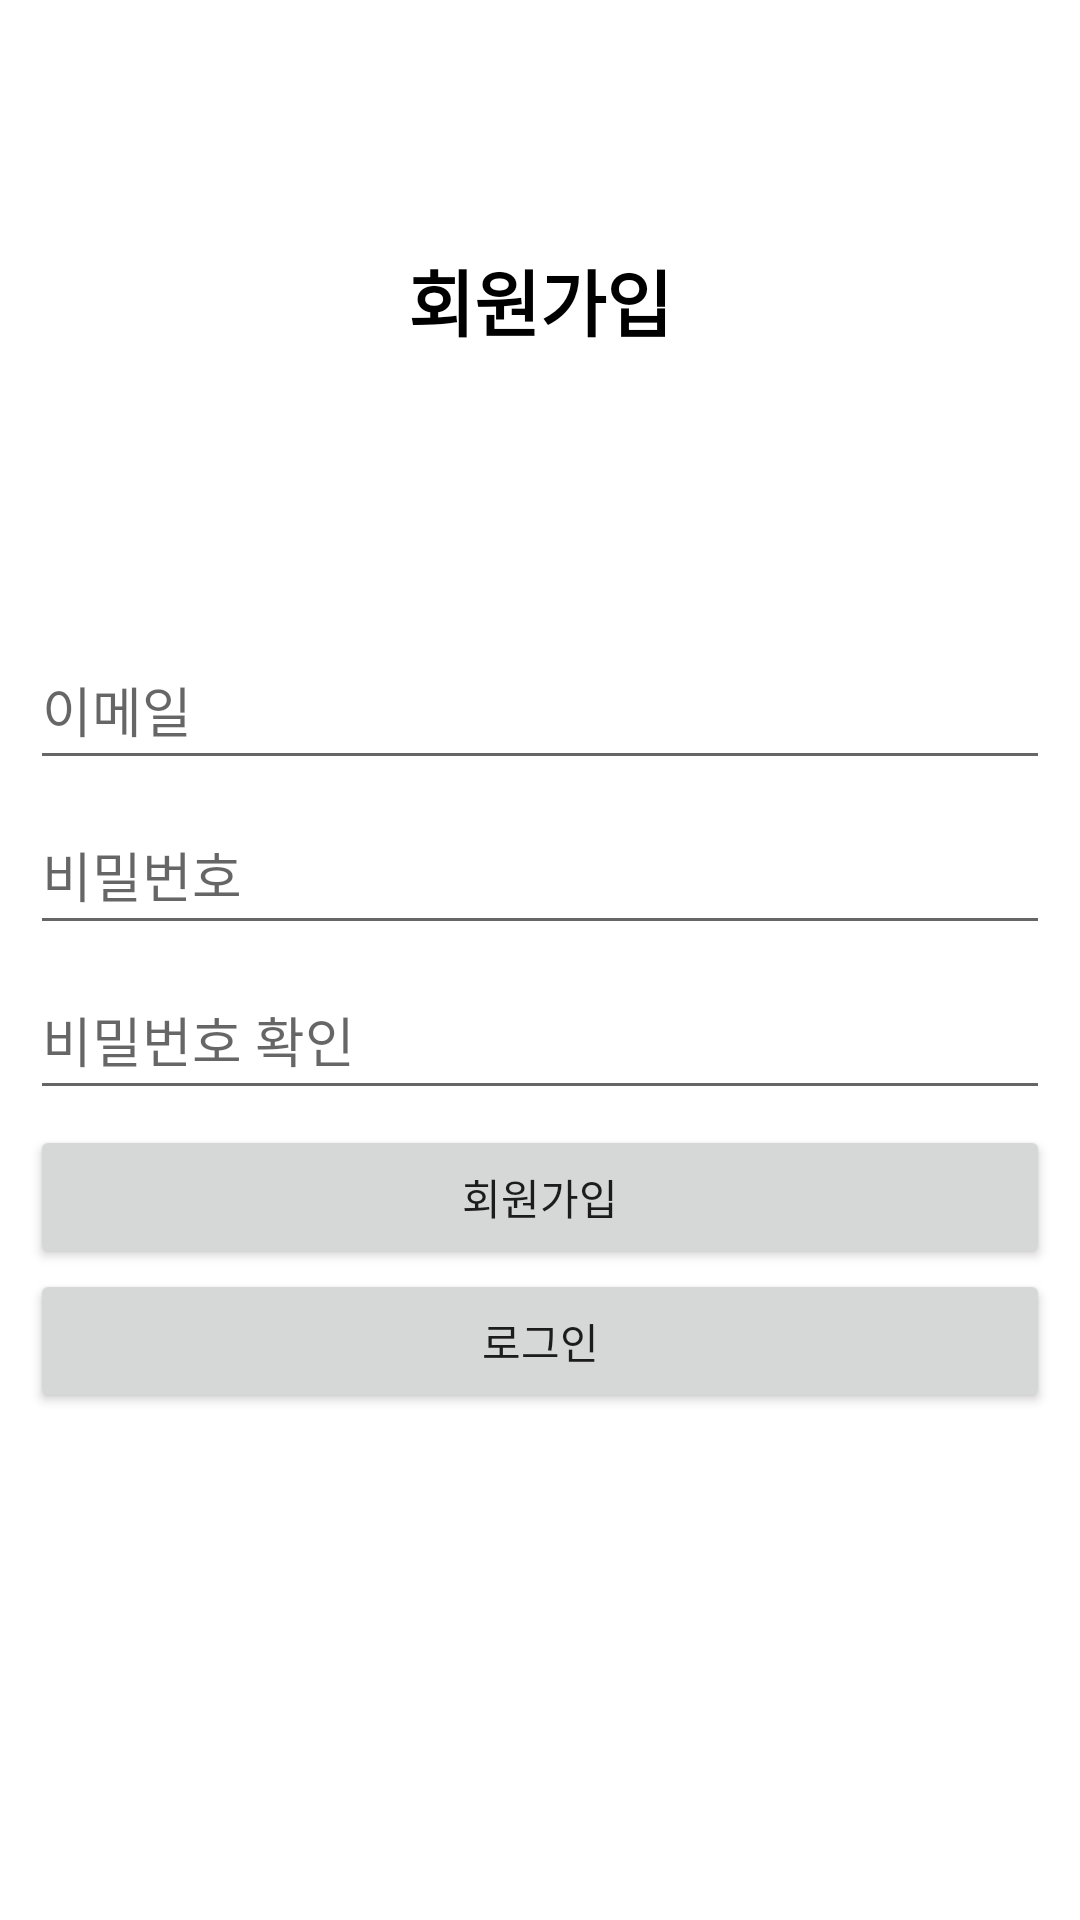

Here is an Android app screen rendered from its layout file. Give the layout XML and the strings, colors and styles it references.
<!-- AndroidManifest.xml: application theme Theme.SNS_project -->
<!-- res/layout/activity_sign_up.xml -->
<?xml version="1.0" encoding="utf-8"?>
<LinearLayout xmlns:android="http://schemas.android.com/apk/res/android"
    xmlns:app="http://schemas.android.com/apk/res-auto"
    xmlns:tools="http://schemas.android.com/tools"
    android:layout_width="match_parent"
    android:layout_height="match_parent"
    android:orientation="vertical"
    tools:context=".activity.MainActivity">

    <TextView
        android:id="@+id/textView"
        android:layout_width="match_parent"
        android:layout_height="200dp"
        android:gravity="center"
        android:text="회원가입"
        android:textColor="#000000"
        android:textSize="24sp"
        android:textStyle="bold" />

    <LinearLayout
        android:layout_width="match_parent"
        android:layout_height="match_parent"
        android:orientation="vertical"
        android:padding="10dp">

        <EditText
            android:id="@+id/emailEditText"
            android:layout_width="match_parent"
            android:layout_height="50dp"
            android:layout_marginBottom="5dp"
            android:ems="10"
            android:hint="이메일"
            android:inputType="textEmailAddress" />

        <EditText
            android:id="@+id/passwordEditText"
            android:layout_width="match_parent"
            android:layout_height="50dp"
            android:layout_marginBottom="5dp"
            android:ems="10"
            android:hint="비밀번호"
            android:inputType="textPassword" />

        <EditText
            android:id="@+id/passwordCheckEditText"
            android:layout_width="match_parent"
            android:layout_height="50dp"
            android:layout_marginBottom="5dp"
            android:ems="10"
            android:hint="비밀번호 확인"
            android:inputType="textPassword" />

        <Button
            android:id="@+id/signUpButton"
            android:layout_width="match_parent"
            android:layout_height="wrap_content"
            android:text="회원가입" />

        <Button
            android:id="@+id/gotoLoginButton"
            android:layout_width="match_parent"
            android:layout_height="wrap_content"
            android:text="로그인" />
    </LinearLayout>

</LinearLayout>
<!-- resources referenced by this layout -->
<resources>
  <style name="Theme.SNS_project" parent="Theme.MaterialComponents.DayNight.DarkActionBar">
          
          <item name="colorPrimary">@color/purple_500</item>
          <item name="colorPrimaryVariant">@color/purple_700</item>
          <item name="colorOnPrimary">@color/white</item>
          
          <item name="colorSecondary">@color/teal_200</item>
          <item name="colorSecondaryVariant">@color/teal_700</item>
          <item name="colorOnSecondary">@color/black</item>
          
          <item name="android:statusBarColor">?attr/colorPrimaryVariant</item>
          
      </style>
  <!-- not gathered from this repository: default colours our renderer supplied (Android Studio template values) -->
  <color name="purple_500">#FF6200EE</color>
  <color name="purple_700">#FF3700B3</color>
  <color name="teal_200">#FF03DAC5</color>
  <color name="teal_700">#FF018786</color>
  <color name="black">#FF000000</color>
  <color name="white">#FFFFFFFF</color>
</resources>
